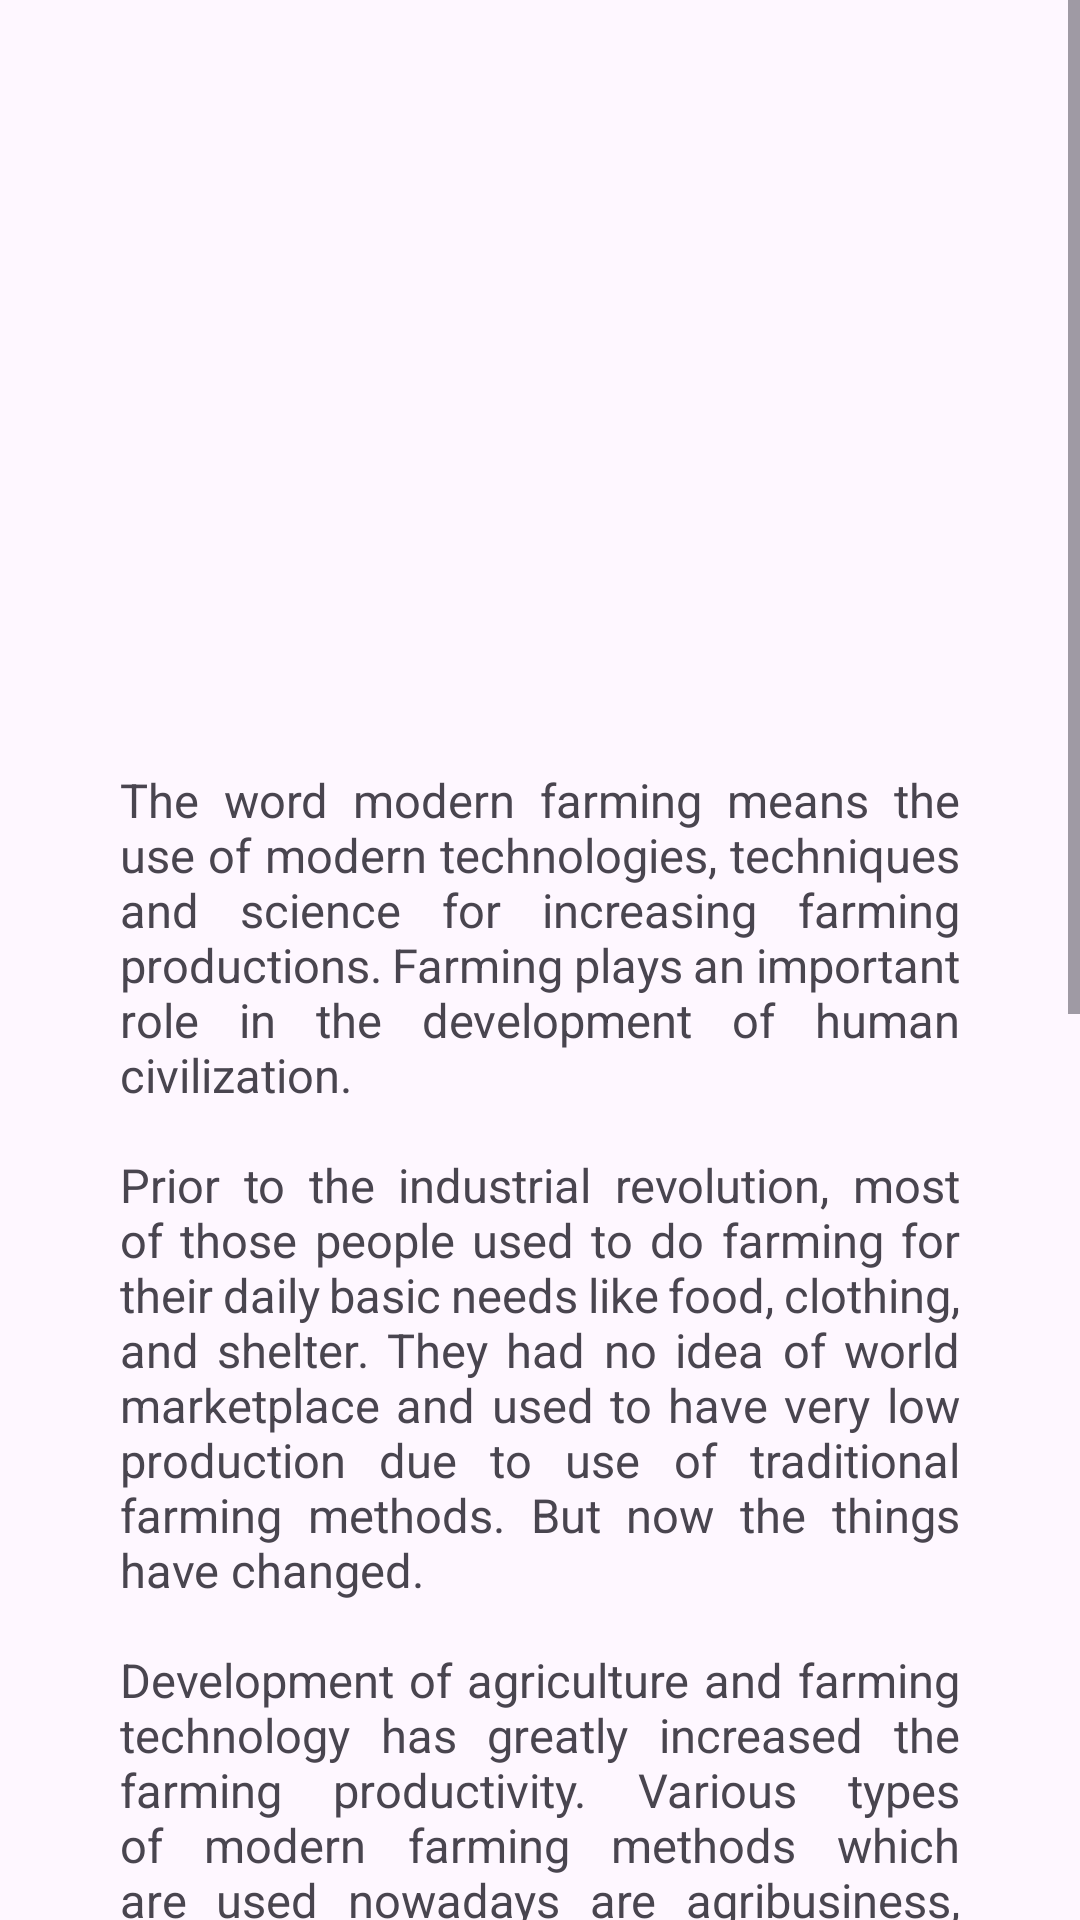

Produce the Android XML layout that renders to this screen, including the resource entries it uses.
<!-- AndroidManifest.xml: application theme Theme.Agriculture -->
<!-- res/layout/fragment_home.xml -->
<FrameLayout xmlns:android="http://schemas.android.com/apk/res/android"
    xmlns:tools="http://schemas.android.com/tools"
    android:layout_width="match_parent"
    android:layout_height="match_parent"
    tools:context=".HomeFragment">

    <ScrollView
        android:layout_width="match_parent"
        android:layout_height="match_parent">

        <RelativeLayout
            android:layout_width="match_parent"
            android:layout_height="match_parent">

            

            <androidx.viewpager.widget.ViewPager
                android:id="@+id/viewPager"
                android:layout_width="match_parent"
                android:layout_height="200dp"
                android:layout_marginTop="16dp"
                tools:ignore="SpeakableTextPresentCheck" />
            <TextView
                android:id="@+id/info"
                android:layout_width="wrap_content"
                android:layout_height="wrap_content"
                android:layout_marginTop="40dp"
                android:layout_below="@+id/viewPager"
                android:layout_marginStart="40dp"
                android:textSize="15.5sp"
                android:justificationMode="inter_word"
                android:layout_marginEnd="40dp"
                android:text="The word modern farming means the use of modern technologies, techniques and science for increasing farming productions. Farming plays an important role in the development of human civilization.&#xA;&#xA;Prior to the industrial revolution, most of those people used to do farming for their daily basic needs like food, clothing, and shelter. They had no idea of world marketplace and used to have very low production due to use of traditional farming methods. But now the things have changed.&#xA;&#xA;Development of agriculture and farming technology has greatly increased the farming productivity. Various types of modern farming methods which are used nowadays are agribusiness, intensive farming, organic farming, and sustainable agriculture, etc. Farmers are now able to buy and sell their products in the world markets. With the increased use of pesticides with synthetic nitrogen, mechanization and mined rock phosphate, the crop production has greatly increased.&#xA;&#xA;It has channelized green revolution in cereal production like rice, wheat, corn etc. Previously, farmers used to plough to dig the soil. On the other hand, farmers these days use modern equipment like multi facilities tractor to dig the soil. In the past farmers were dependent on natural weather conditions and fertilizers and used to have very low productivity.&#xA;&#xA;Now the things have changed, with the use of synthetic fertilizers,high productive breeds, farming productivity has increased a lot. As we all know, world population is increasing rapidly. We need more products like food, cloth etc. which totally depends on farming production. As a result, we need more production in farming which is quite difficult in traditional farming. Hence, modern farming is a must to get more production according to rapid population growth."/>


        </RelativeLayout>

    </ScrollView>

</FrameLayout>
<!-- resources referenced by this layout -->
<resources>
  <style name="Theme.Agriculture" parent="Base.Theme.Agriculture" />
  <style name="Base.Theme.Agriculture" parent="Theme.Material3.DayNight.NoActionBar">
          
          
      </style>
</resources>
